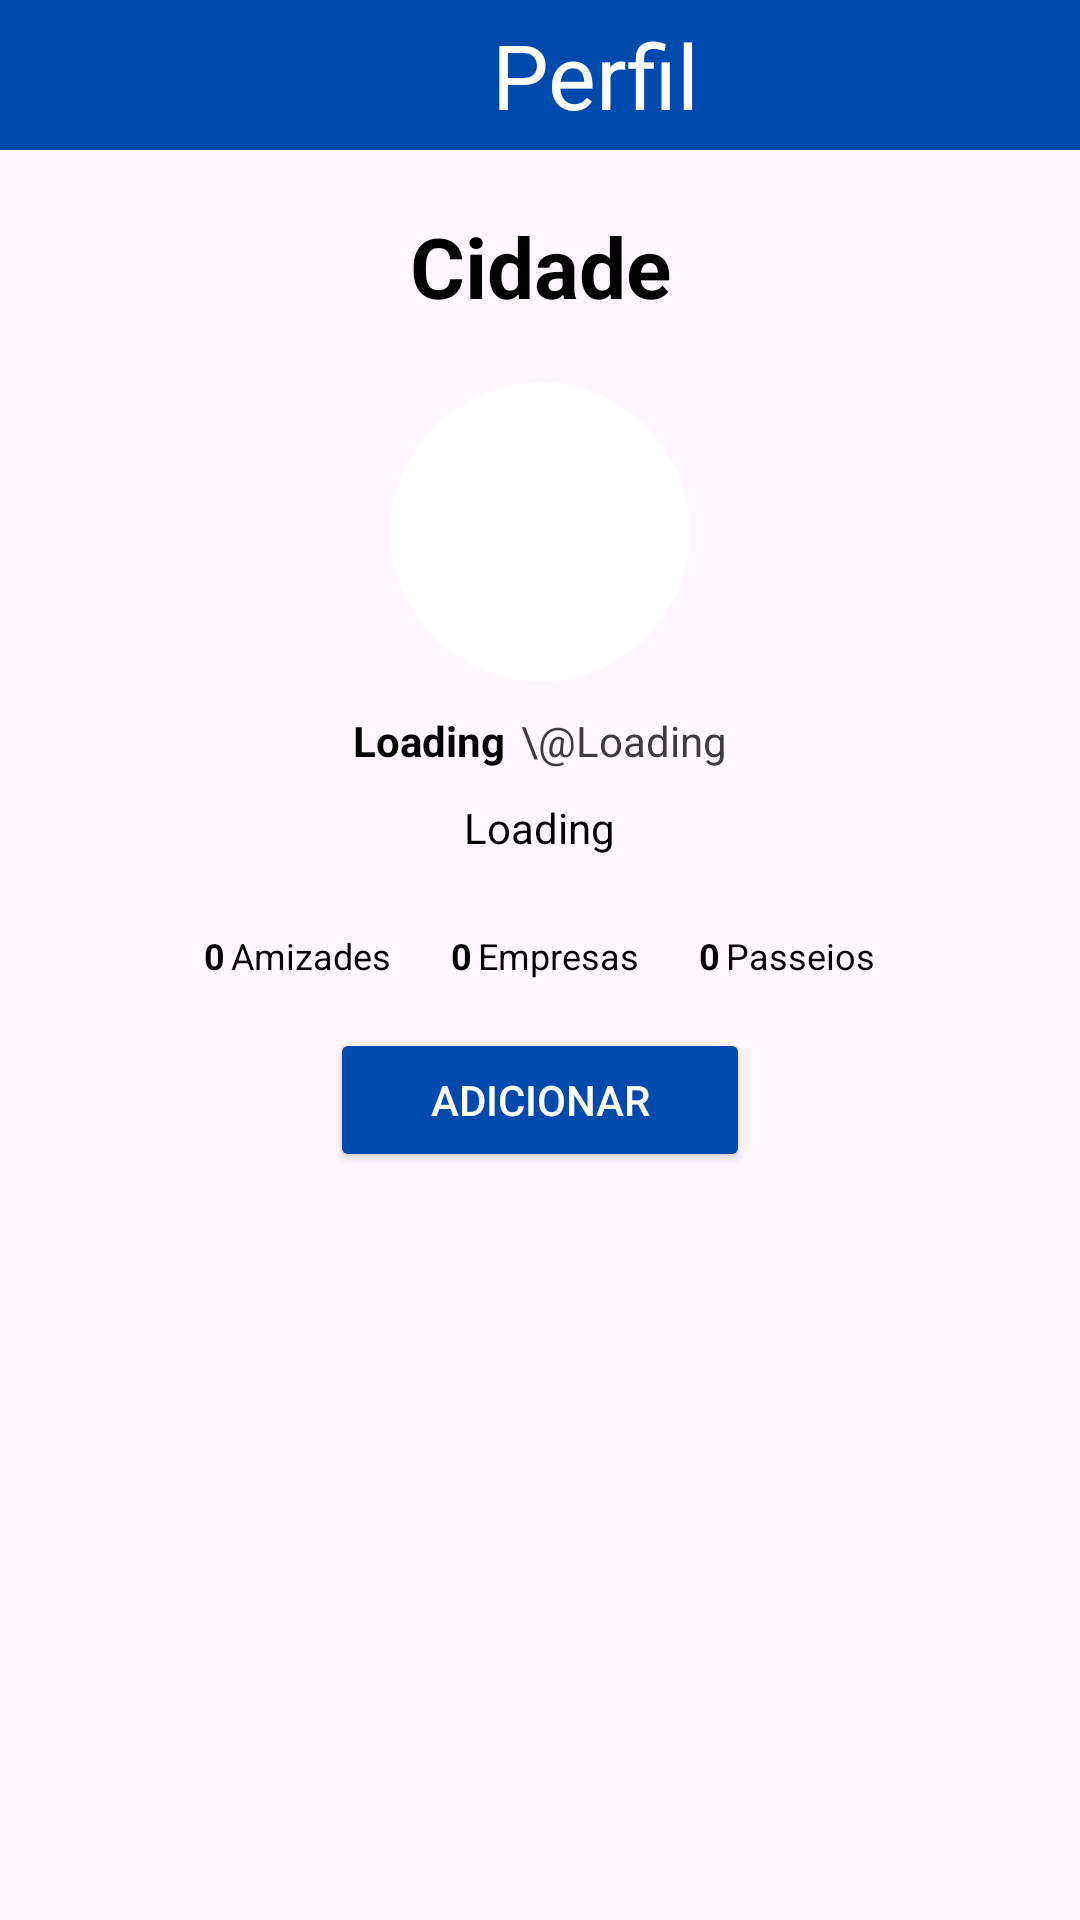

The Android layout XML behind this screen, and the referenced resources:
<!-- AndroidManifest.xml: application theme Theme.PrototipoPasseios -->
<!-- res/layout/fragment_controller_perfil_amigo.xml -->
<?xml version="1.0" encoding="utf-8"?>
<LinearLayout xmlns:android="http://schemas.android.com/apk/res/android"
    xmlns:tools="http://schemas.android.com/tools"
    android:layout_width="match_parent"
    android:layout_height="match_parent"
    xmlns:app="http://schemas.android.com/apk/res-auto"
    android:orientation="vertical"
    tools:context=".controller.ControllerPerfilAmigo">
    <LinearLayout
        android:layout_width="match_parent"
        android:layout_height="50sp"
        android:background="#004AAD"
        android:orientation="horizontal">
        <TextView
            android:id="@+id/tVPerfilAmigo"
            android:layout_width="0dp"
            android:layout_height="match_parent"
            android:layout_weight="1"
            android:paddingLeft="47dp"
            android:gravity="center"
            android:text="Perfil"
            android:textSize="30sp"
            android:textColor="@color/white" />

        <ImageView
            android:id="@+id/iVFuncoesPerfilAmigo"
            android:layout_width="wrap_content"
            android:layout_height="wrap_content"
            android:layout_gravity="center_vertical|end"
            android:paddingEnd="10dp"
            android:src="@drawable/baseline_more_vert"
            app:tint="@android:color/white" />
    </LinearLayout>

    <LinearLayout
        android:layout_width="match_parent"
        android:layout_height="wrap_content"
        android:layout_marginTop="10dp"
        android:layout_marginBottom="20dp"
        >
        <TextView
            android:id="@+id/tVCidadeAmigo"
            android:layout_width="match_parent"
            android:layout_height="match_parent"
            android:text="Cidade"
            android:gravity="center"
            android:paddingTop="10sp"
            android:textSize="28sp"
            android:textColor="@color/black"
            android:textStyle="bold">
         </TextView>
    </LinearLayout>

    <LinearLayout
        android:layout_width="match_parent"
        android:layout_height="wrap_content"
        android:gravity="center">

        <androidx.cardview.widget.CardView
            android:layout_width="100dp"
            android:layout_height="100dp"
            app:cardCornerRadius="50dp"
            app:cardElevation="0dp">

            <ImageView
                android:id="@+id/iVPerfilAmigo"
                android:layout_width="match_parent"
                android:layout_height="match_parent"
                android:scaleType="centerCrop"
                android:src="@drawable/baseline_account_circle_24"
                />

        </androidx.cardview.widget.CardView>

    </LinearLayout>

    <LinearLayout
    android:layout_width="match_parent"
    android:layout_height="wrap_content"
    android:gravity="center"
    android:layout_marginTop="10dp">

    <TextView
        android:id="@+id/tVNomeAmigo"
        android:layout_width="wrap_content"
        android:layout_height="wrap_content"
        android:text="Loading"
        android:textStyle="bold"
        android:textColor="@color/black"
        android:layout_marginRight="2.5dp"
        />

    <TextView
        android:id="@+id/tVUserAmigo"
        android:layout_width="wrap_content"
        android:layout_height="wrap_content"
        android:layout_marginLeft="2.5dp"
        android:textColor="#3D3D40"
        android:text="\@Loading"
        />

    </LinearLayout>

    <LinearLayout
    android:layout_width="match_parent"
    android:layout_height="wrap_content"
    android:gravity="center"
    android:layout_marginTop="10dp">

    <TextView
        android:id="@+id/tVDescricaoPerfilAmigo"
        android:layout_width="wrap_content"
        android:layout_height="wrap_content"
        android:text="Loading"
        android:textColor="@color/black"

        />

    </LinearLayout>

    <LinearLayout
    android:layout_width="match_parent"
    android:layout_height="wrap_content"
    android:gravity="center"
    android:layout_marginTop="25dp">

    <TextView
        android:id="@+id/tVNAmizades"
        android:layout_width="wrap_content"
        android:layout_height="wrap_content"
        android:text="0"
        android:textSize="12sp"
        android:textColor="@color/black"
        android:textStyle="bold"
        android:layout_marginRight="1dp"
        />

    <TextView
        android:id="@+id/tVAmizadesAmigo"
        android:layout_width="wrap_content"
        android:layout_height="wrap_content"
        android:text="Amizades"
        android:textSize="12sp"
        android:textColor="@color/black"
        android:layout_marginLeft="1dp"
        android:layout_marginRight="20dp"
        />

    <TextView
        android:id="@+id/tVNEmpresasAmigo"
        android:layout_width="wrap_content"
        android:layout_height="wrap_content"
        android:text="0"
        android:textSize="12sp"
        android:textColor="@color/black"
        android:textStyle="bold"
        android:layout_marginRight="1dp"
        />

    <TextView
        android:id="@+id/tVEmpresasAmigo"
        android:layout_width="wrap_content"
        android:layout_height="wrap_content"
        android:text="Empresas"
        android:textSize="12sp"
        android:layout_marginLeft="1dp"
        android:textColor="@color/black"
        android:layout_marginRight="20dp"
        />

    <TextView
        android:id="@+id/tVNPasseiosAmigo"
        android:layout_width="wrap_content"
        android:layout_height="wrap_content"
        android:text="0"
        android:textSize="12sp"
        android:textColor="@color/black"
        android:textStyle="bold"
        android:layout_marginRight="1dp"
        />

    <TextView
        android:id="@+id/tVPasseiosAmigo"
        android:layout_width="wrap_content"
        android:layout_height="wrap_content"
        android:text="Passeios"
        android:textColor="@color/black"
        android:textSize="12sp"
        android:layout_marginLeft="1dp"
        />

    </LinearLayout>
    <Button
        android:id="@+id/buttonAdicionarAmigo"
        android:layout_width="140dp"
        android:layout_height="wrap_content"
        android:layout_gravity="center"
        android:text="Adicionar"
        android:backgroundTint="#004AAD"
        android:textColor="@android:color/white"
        android:layout_marginTop="16dp"
        android:layout_marginBottom="25dp"/>


    <androidx.recyclerview.widget.RecyclerView
        android:id="@+id/rvMeusPasseiosAmigo"
        android:layout_width="match_parent"
        android:layout_height="0dp"
        android:layout_weight="1"
        android:paddingBottom="80dp"
        android:clipToPadding="false"
        tools:itemCount="5"
        tools:listitem="@layout/list_item_passeio"/>
</LinearLayout>
<!-- res/layout/list_item_passeio.xml (included above) -->
<?xml version="1.0" encoding="utf-8"?>
<androidx.cardview.widget.CardView
    xmlns:android="http://schemas.android.com/apk/res/android"
    xmlns:app="http://schemas.android.com/apk/res-auto"
    android:layout_width="match_parent"
    android:layout_height="wrap_content"
    android:layout_marginHorizontal="12dp"
    android:layout_marginVertical="6dp"
    app:cardCornerRadius="30dp"
    android:forceDarkAllowed="false"
    app:cardElevation="4dp">

    
    <FrameLayout
        android:layout_width="match_parent"
        android:layout_height="wrap_content"
        android:padding="18dp">

        
        <TableLayout
            android:layout_width="match_parent"
            android:layout_height="wrap_content">

            
            <TableRow
                android:layout_width="match_parent"
                android:layout_height="wrap_content">

                
                <androidx.cardview.widget.CardView
                    android:layout_width="50dp"
                    android:layout_height="50dp"
                    app:cardCornerRadius="50dp"
                    app:cardElevation="0dp">

                    <ImageView
                        android:id="@+id/iVPerfilPasseio"
                        android:layout_width="match_parent"
                        android:layout_height="match_parent"
                        android:scaleType="centerCrop"
                        android:src="@drawable/baseline_account_circle_24" />
                </androidx.cardview.widget.CardView>

                
                <LinearLayout
                    android:layout_width="0dp"
                    android:layout_height="wrap_content"
                    android:layout_weight="1"
                    android:orientation="vertical"
                    android:paddingStart="12dp">

                    <TextView
                        android:id="@+id/tVNomePerfilPasseio"
                        android:layout_width="wrap_content"
                        android:layout_height="wrap_content"
                        android:text="Loading"
                        android:textStyle="bold"
                        android:textSize="16sp"
                        android:textColor="@android:color/black" />

                    <TextView
                        android:id="@+id/tVDescricaoPasseio"
                        android:layout_width="wrap_content"
                        android:layout_height="wrap_content"
                        android:layout_marginTop="4dp"
                        android:text="Loading"
                        android:textSize="14sp"
                        android:textColor="@android:color/black" />
                </LinearLayout>
            </TableRow>

            
            <TableRow
                android:layout_width="match_parent"
                android:layout_height="wrap_content"
                android:layout_marginTop="8dp">

                
                <ImageView
                    android:id="@+id/ivBubble"
                    android:layout_width="24dp"
                    android:layout_height="24dp"
                    android:src="@drawable/baseline_chat_bubble_24" />

                
                <ImageView
                    android:id="@+id/ivMap"
                    android:layout_width="24dp"
                    android:layout_height="24dp"
                    android:layout_marginStart="15dp"
                    android:src="@drawable/baseline_map_24" />

                
                <View
                    android:layout_width="0dp"
                    android:layout_height="1dp"
                    android:layout_weight="1" />

                
                <TextView
                    android:id="@+id/tVHorario"
                    android:layout_width="wrap_content"
                    android:layout_height="wrap_content"
                    android:text="13:45"
                    android:textSize="12sp"
                    android:textColor="@android:color/darker_gray" />
            </TableRow>
        </TableLayout>

        
        <ImageView
            android:id="@+id/iVReticencia"
            android:layout_width="wrap_content"
            android:layout_height="wrap_content"
            android:layout_gravity="top|end"
            android:layout_marginTop="0dp"
            android:layout_marginEnd="8dp"
            android:src="@drawable/baseline_more_vert_24"
            app:tint="@android:color/black" />
    </FrameLayout>

</androidx.cardview.widget.CardView>
<!-- resources referenced by this layout -->
<resources>
  <!-- drawable baseline_chat_bubble_24 (drawable) -->
  <vector xmlns:android="http://schemas.android.com/apk/res/android" android:height="15dp" android:tint="#000000" android:viewportHeight="24" android:viewportWidth="24" android:width="15dp">
        
      <path android:fillColor="@android:color/white" android:pathData="M20,2H4c-1.1,0 -2,0.9 -2,2v18l4,-4h14c1.1,0 2,-0.9 2,-2V4c0,-1.1 -0.9,-2 -2,-2z"/>
      
  </vector>
  <!-- drawable baseline_map_24 (drawable) -->
  <vector xmlns:android="http://schemas.android.com/apk/res/android" android:height="15dp" android:tint="#000000" android:viewportHeight="24" android:viewportWidth="24" android:width="15dp">
        
      <path android:fillColor="@android:color/white" android:pathData="M20.5,3l-0.16,0.03L15,5.1 9,3 3.36,4.9c-0.21,0.07 -0.36,0.25 -0.36,0.48V20.5c0,0.28 0.22,0.5 0.5,0.5l0.16,-0.03L9,18.9l6,2.1 5.64,-1.9c0.21,-0.07 0.36,-0.25 0.36,-0.48V3.5c0,-0.28 -0.22,-0.5 -0.5,-0.5zM15,19l-6,-2.11V5l6,2.11V19z"/>
      
  </vector>
  <style name="Theme.PrototipoPasseios" parent="Base.Theme.PrototipoPasseios" />
  <style name="Base.Theme.PrototipoPasseios" parent="Theme.Material3.DayNight.NoActionBar">
          
          
      </style>
  <!-- not gathered from this repository: default colours our renderer supplied (Android Studio template values) -->
  <color name="black">#FF000000</color>
  <color name="white">#FFFFFFFF</color>
</resources>
